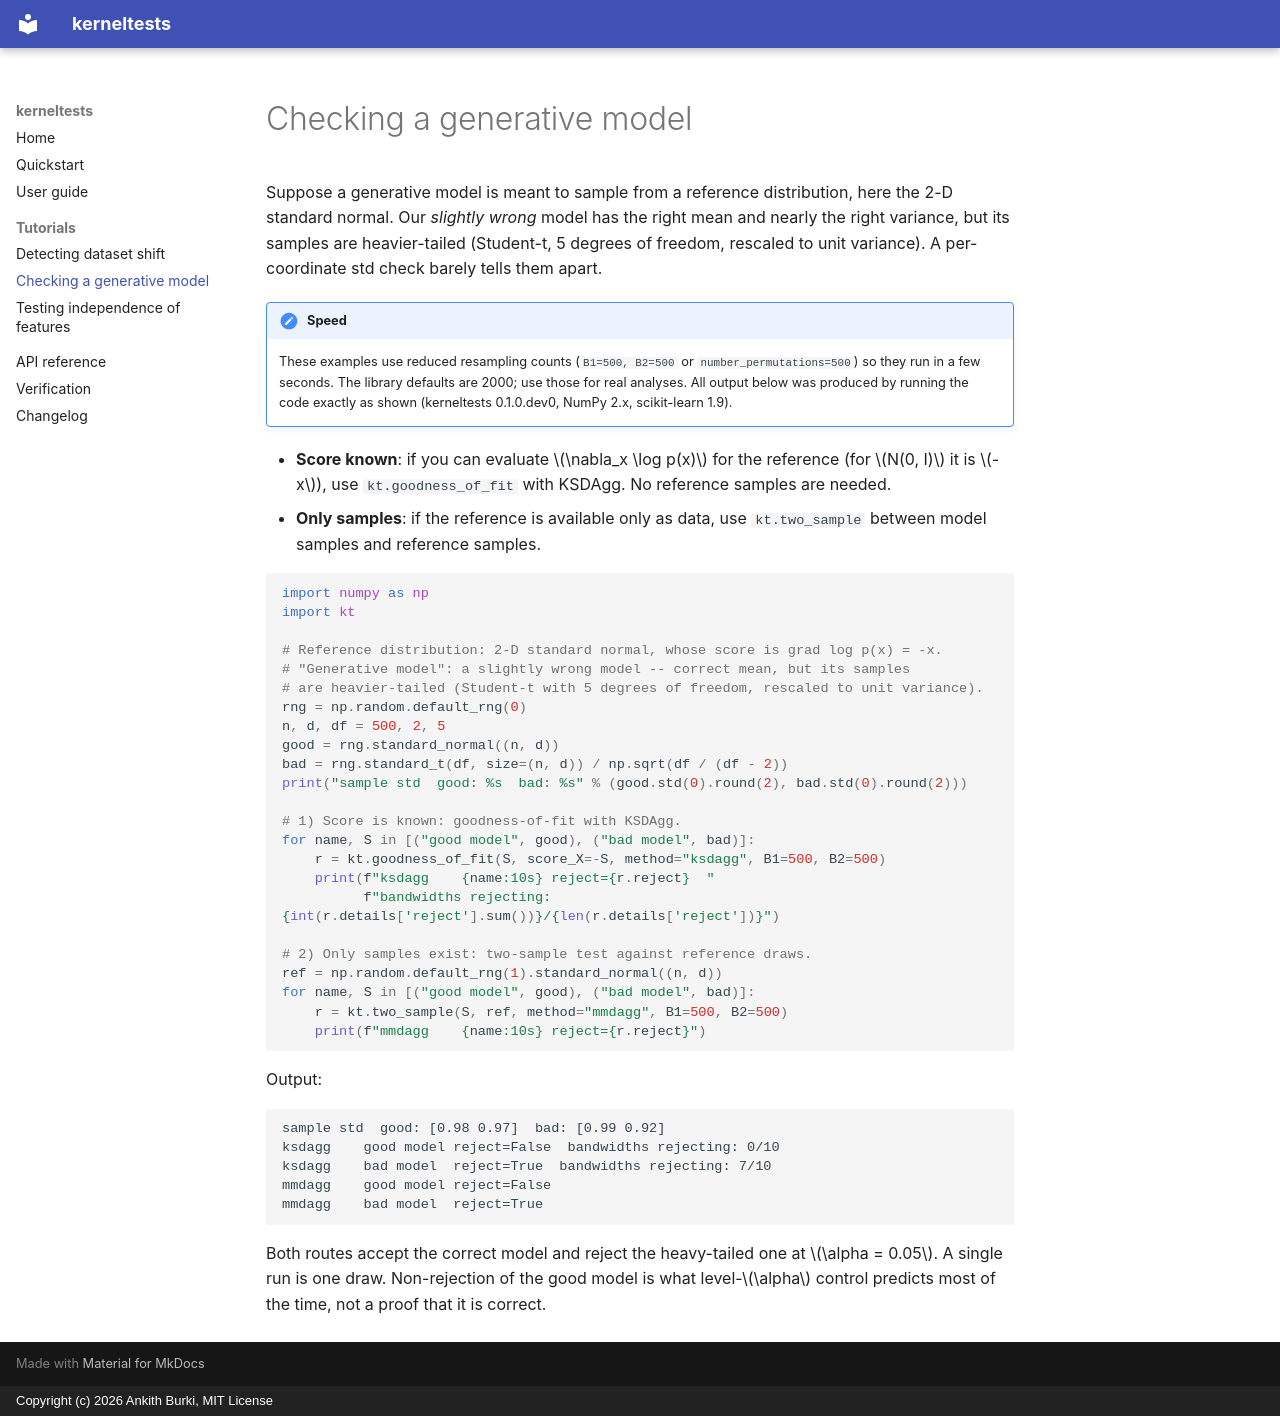

repository: Ankith-B/kerneltests · page: tutorials/generative-model/index.html · generator: mkdocs · copyright: Copyright (c) 2026 Ankith Burki, MIT License

# Checking a generative model

Suppose a generative model is meant to sample from a reference distribution, here the 2-D standard normal. Our *slightly wrong* model has the right mean and nearly the right variance, but its samples are heavier-tailed (Student-t, 5 degrees of freedom, rescaled to unit variance). A per-coordinate std check barely tells them apart.

!!! note "Speed"
    These examples use reduced resampling counts (`B1=500, B2=500` or `number_permutations=500`) so they run in a few seconds. The library defaults are 2000; use those for real analyses. All output below was produced by running the code exactly as shown (kerneltests 0.1.0.dev0, NumPy 2.x, scikit-learn 1.9).

- **Score known**: if you can evaluate \(\nabla_x \log p(x)\) for the reference (for \(N(0, I)\) it is \(-x\)), use `kt.goodness_of_fit` with KSDAgg. No reference samples are needed.
- **Only samples**: if the reference is available only as data, use `kt.two_sample` between model samples and reference samples.

```python
import numpy as np
import kt

# Reference distribution: 2-D standard normal, whose score is grad log p(x) = -x.
# "Generative model": a slightly wrong model -- correct mean, but its samples
# are heavier-tailed (Student-t with 5 degrees of freedom, rescaled to unit variance).
rng = np.random.default_rng(0)
n, d, df = 500, 2, 5
good = rng.standard_normal((n, d))
bad = rng.standard_t(df, size=(n, d)) / np.sqrt(df / (df - 2))
print("sample std  good: %s  bad: %s" % (good.std(0).round(2), bad.std(0).round(2)))

# 1) Score is known: goodness-of-fit with KSDAgg.
for name, S in [("good model", good), ("bad model", bad)]:
    r = kt.goodness_of_fit(S, score_X=-S, method="ksdagg", B1=500, B2=500)
    print(f"ksdagg    {name:10s} reject={r.reject}  "
          f"bandwidths rejecting: {int(r.details['reject'].sum())}/{len(r.details['reject'])}")

# 2) Only samples exist: two-sample test against reference draws.
ref = np.random.default_rng(1).standard_normal((n, d))
for name, S in [("good model", good), ("bad model", bad)]:
    r = kt.two_sample(S, ref, method="mmdagg", B1=500, B2=500)
    print(f"mmdagg    {name:10s} reject={r.reject}")
```

Output:

```text
sample std  good: [0.98 0.97]  bad: [0.99 0.92]
ksdagg    good model reject=False  bandwidths rejecting: 0/10
ksdagg    bad model  reject=True  bandwidths rejecting: 7/10
mmdagg    good model reject=False
mmdagg    bad model  reject=True
```

Both routes accept the correct model and reject the heavy-tailed one at \(\alpha = 0.05\). A single run is one draw. Non-rejection of the good model is what level-\(\alpha\) control predicts most of the time, not a proof that it is correct.
